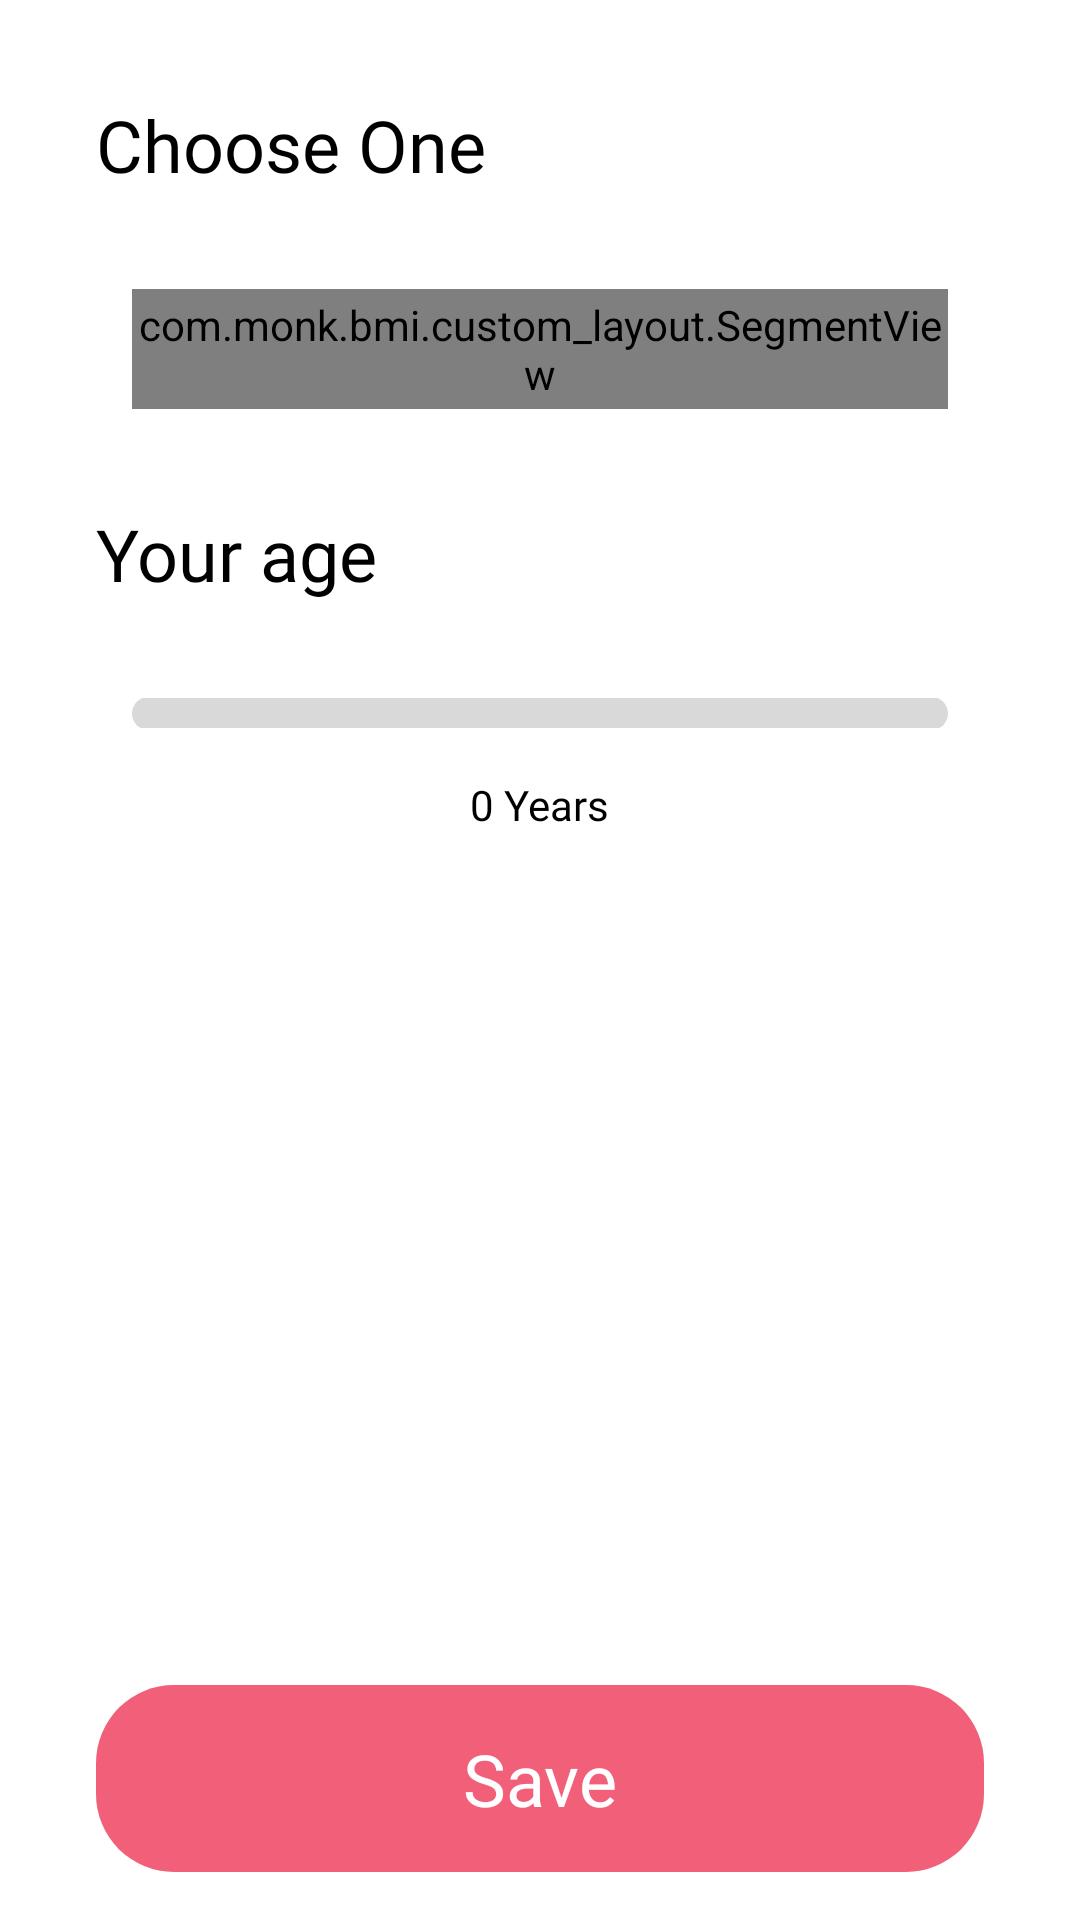

Write the Android layout XML for this screen, with the resource values it uses.
<!-- AndroidManifest.xml: application theme ThemeApp -->
<!-- res/layout/fragment_setting.xml -->
<?xml version="1.0" encoding="utf-8"?>
<RelativeLayout xmlns:android="http://schemas.android.com/apk/res/android"
    xmlns:app="http://schemas.android.com/apk/res-auto"
    xmlns:tools="http://schemas.android.com/tools"
    android:layout_width="match_parent"
    android:layout_height="match_parent">

    <androidx.appcompat.widget.AppCompatTextView
        android:id="@+id/tv_choose_on"
        style="@style/TextViewStyleBold"
        android:layout_width="wrap_content"
        android:layout_height="wrap_content"
        android:layout_margin="@dimen/dimen_huge_space"
        android:text="@string/Setting_A_02"
        android:textSize="@dimen/sp_24" />

    <com.monk.bmi.custom_layout.SegmentView
        android:id="@+id/sv_choose_gender"
        android:layout_width="match_parent"
        android:layout_height="@dimen/_40sdp"
        android:layout_below="@id/tv_choose_on"
        android:layout_centerHorizontal="true"
        android:layout_marginHorizontal="@dimen/dimen_bottom_button_space"
        android:gravity="center"
        app:numSegments="2"
        app:selectedBackgroundColor="@color/white"
        app:selectedIndex="0"
        app:textAppearance="@style/TextViewStyleRegular" />

    <androidx.appcompat.widget.AppCompatTextView
        android:id="@+id/tv_age"
        style="@style/TextViewStyleBold"
        android:layout_width="wrap_content"
        android:layout_height="wrap_content"
        android:layout_below="@id/sv_choose_gender"
        android:layout_margin="@dimen/dimen_huge_space"
        android:text="@string/Setting_A_03"
        android:textSize="@dimen/sp_24" />

    <SeekBar
        android:id="@+id/seekBar"
        android:layout_width="match_parent"
        android:layout_height="@dimen/_10sdp"
        android:layout_below="@id/tv_age"
        android:layout_marginHorizontal="@dimen/dimen_bottom_button_space"
        android:paddingStart="0dp"
        android:paddingEnd="0dp"
        android:progressDrawable="@drawable/custom_bg_progress_age"
        android:splitTrack="false"
        android:thumb="@android:color/transparent" />

    <androidx.appcompat.widget.AppCompatTextView
        android:id="@+id/tv_age_input"
        style="@style/TextViewStyleBold"
        android:layout_width="wrap_content"
        android:layout_height="wrap_content"
        android:layout_below="@id/seekBar"
        android:layout_centerHorizontal="true"
        android:layout_marginTop="@dimen/dimen_standard_space"
        android:text="@string/ChooseAge_A_03" />

    <androidx.appcompat.widget.AppCompatTextView
        android:id="@+id/btn_save"
        style="@style/TextViewStyleBold"
        android:layout_width="match_parent"
        android:layout_height="wrap_content"
        android:layout_alignParentBottom="true"
        android:layout_marginHorizontal="@dimen/dimen_huge_space"
        android:layout_marginTop="@dimen/dimen_standard_space"
        android:layout_marginBottom="@dimen/dimen_standard_space"
        android:background="@drawable/background_btn_save"
        android:gravity="center"
        android:padding="@dimen/_15sdp"
        android:text="@string/ResultBMI_A_09"
        android:textColor="@color/white"
        android:textSize="@dimen/sp_24" />

</RelativeLayout>
<!-- resources referenced by this layout -->
<resources>
  <color name="white">#FFFFFFFF</color>
  <dimen name="_10sdp">10.00dp</dimen>
  <dimen name="_15sdp">15.00dp</dimen>
  <dimen name="_40sdp">40.00dp</dimen>
  <dimen name="dimen_bottom_button_space">44dp</dimen>
  <dimen name="dimen_huge_space">32dp</dimen>
  <dimen name="dimen_standard_space">16dp</dimen>
  <dimen name="sp_24">24sp</dimen>
  <!-- drawable background_btn_save (drawable) -->
  <?xml version="1.0" encoding="utf-8"?>
  <selector xmlns:android="http://schemas.android.com/apk/res/android">
      <item android:state_pressed="false" android:drawable="@drawable/background_btn"/>
      <item android:state_pressed="true" android:drawable="@drawable/background_btn_pressed" />
  </selector>
  <!-- drawable custom_bg_progress_age (drawable) -->
  <?xml version="1.0" encoding="utf-8"?>
  <layer-list xmlns:android="http://schemas.android.com/apk/res/android">
      <item android:gravity="center_vertical">
          <shape android:shape="rectangle">
              <solid android:color="#D9D9D9" />
              <size android:height="@dimen/_11sdp" />
              <corners android:radius="@dimen/_10sdp" />
          </shape>
      </item>
  
      <item android:gravity="center_vertical">
          <scale android:scaleWidth="100%">
              <selector>
                  <item>
                      <shape android:shape="rectangle">
                          <size android:height="@dimen/_11sdp" />
                          <corners android:radius="@dimen/_10sdp" />
                          <solid android:color="@color/colorPrimary" />
                      </shape>
                  </item>
              </selector>
          </scale>
      </item>
  </layer-list>
  <string name="ChooseAge_A_03">0 Years</string>
  <string name="ResultBMI_A_09">Save</string>
  <string name="Setting_A_02">Choose One</string>
  <string name="Setting_A_03">Your age</string>
  <style name="TextViewStyleBold">
          <item name="android:fontFamily">@font/inria_sans_bold</item>
          <item name="android:textColor">@color/black</item>
      </style>
  <style name="TextViewStyleRegular">
          <item name="android:fontFamily">@font/inria_sans_regular</item>
          <item name="android:textColor">@color/black</item>
      </style>
  <style name="ThemeApp" parent="Theme.MaterialComponents.Light.NoActionBar">
          <item name="android:forceDarkAllowed" tools:targetApi="q">false</item>
          
          <item name="android:statusBarColor">@color/color_background</item>
          <item name="android:windowLightStatusBar">true</item>
          <item name="colorPrimary">@color/colorPrimary</item>
          <item name="android:windowAnimationStyle">@style/CustomActivityAnimation</item>
      </style>
  <!-- drawable background_btn (drawable) -->
  <?xml version="1.0" encoding="utf-8"?>
  <shape xmlns:android="http://schemas.android.com/apk/res/android"
      android:shape="rectangle">
      <corners android:radius="@dimen/_26sdp"/>
      <solid android:color="@color/colorPrimary"/>
  </shape>
  <!-- drawable background_btn_pressed (drawable) -->
  <?xml version="1.0" encoding="utf-8"?>
  <shape xmlns:android="http://schemas.android.com/apk/res/android"
      android:shape="rectangle">
      <corners android:radius="@dimen/_26sdp"/>
      <solid android:color="@color/colorButtonFinal"/>
  </shape>
  <dimen name="_11sdp">11.00dp</dimen>
  <color name="colorPrimary">#F15F79</color>
  <color name="black">#FF000000</color>
  <color name="color_background">#F7F7F9</color>
  <style name="CustomActivityAnimation" parent="@android:style/Animation.Activity">
          <item name="android:activityOpenEnterAnimation">@anim/slide_in_right</item>
          <item name="android:activityOpenExitAnimation">@anim/slide_out_left</item>
          <item name="android:activityCloseEnterAnimation">@anim/slide_in_left</item>
          <item name="android:activityCloseExitAnimation">@anim/slide_out_right</item>
      </style>
  <dimen name="_26sdp">26.00dp</dimen>
  <color name="colorButtonFinal">#E4A7B2</color>
</resources>
